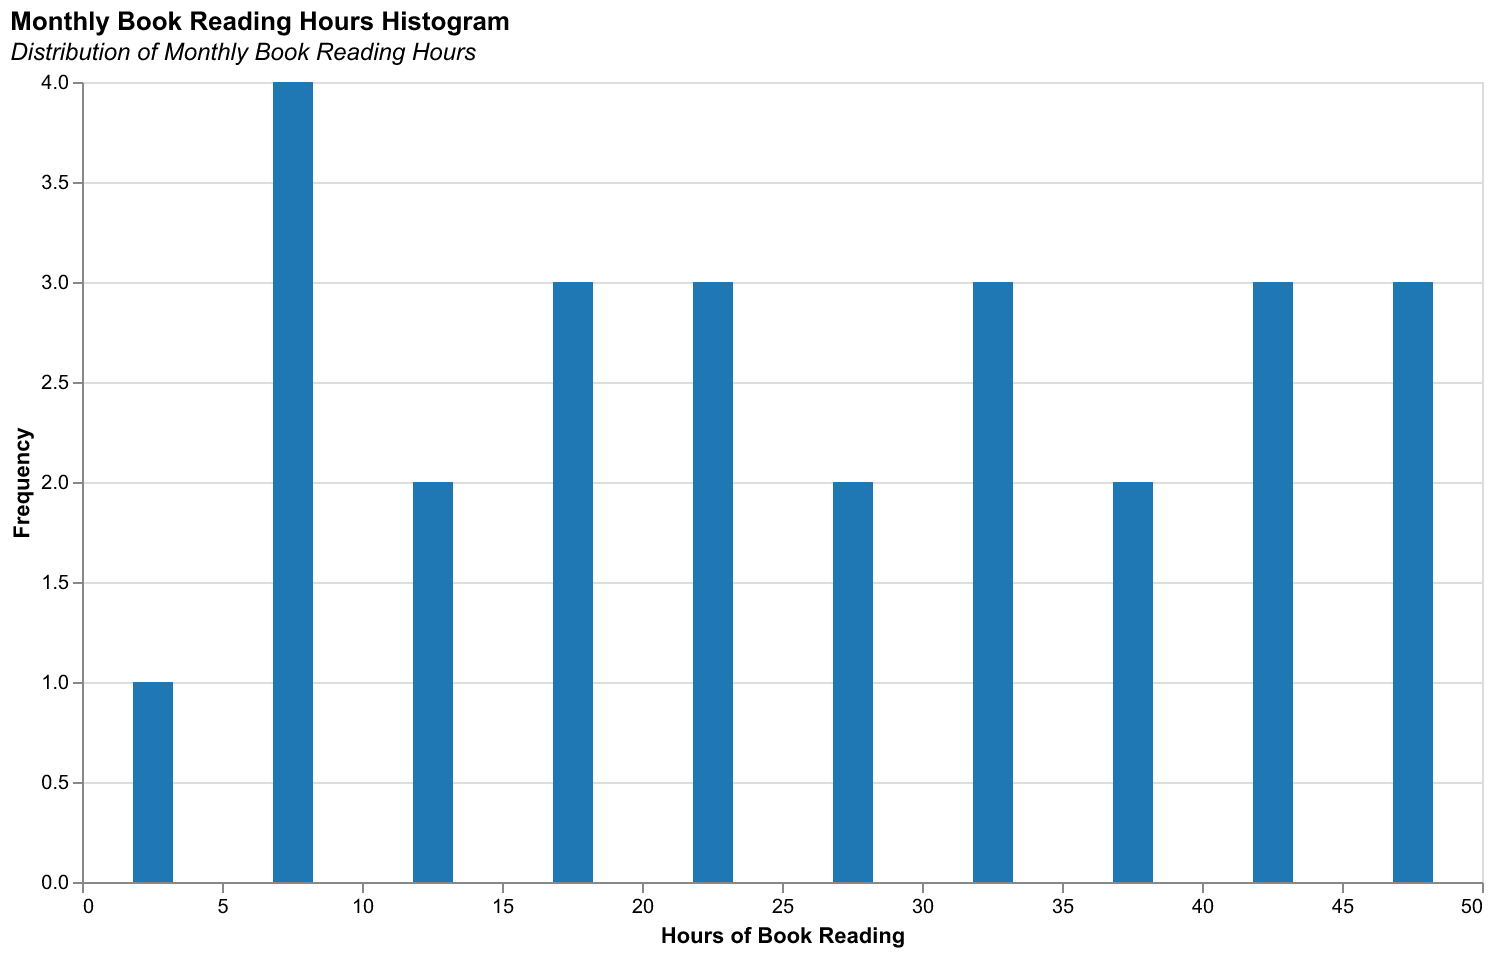

Data behind this chart, as committed beside it:
Month, Hours
2023-01, 3
2023-02, 5
2023-03, 7
2023-04, 8
2023-05, 9
2023-06, 12
2023-07, 14
2023-08, 15
2023-09, 17
2023-10, 19
2023-11, 21
2023-12, 23
2024-01, 24
2024-02, 26
2024-03, 28
2024-04, 30
2024-05, 32
2024-06, 34
2024-07, 36
2024-08, 38
2024-09, 40
2024-10, 42
2024-11, 44
2024-12, 46
2025-01, 48
2025-02, 50
